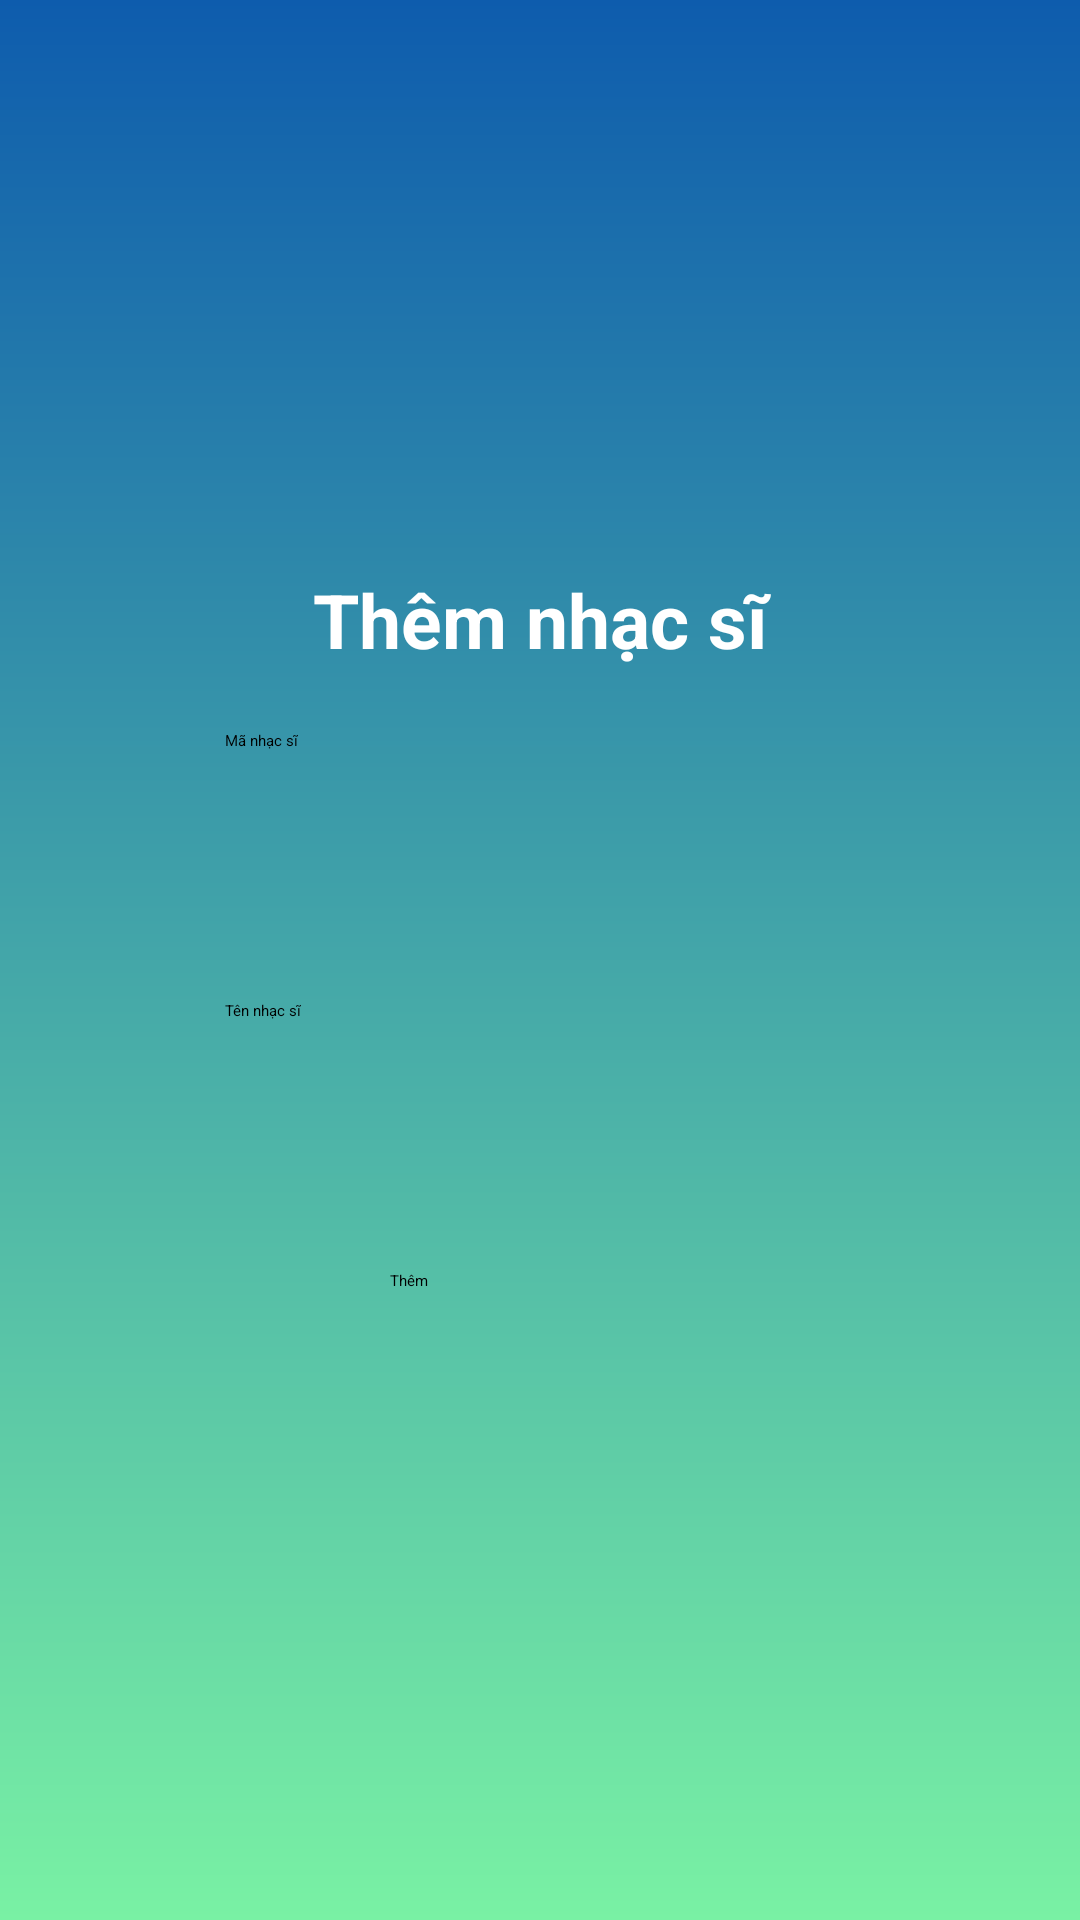

Layout XML and referenced resources for this Android screen:
<!-- AndroidManifest.xml: application theme Theme.QuanLyAmNhac -->
<!-- res/layout/nhacsi_fragment_insert.xml -->
<?xml version="1.0" encoding="utf-8"?>
<LinearLayout xmlns:android="http://schemas.android.com/apk/res/android"
    xmlns:app="http://schemas.android.com/apk/res-auto"

    xmlns:tools="http://schemas.android.com/tools"
    android:layout_width="match_parent"
    android:layout_height="match_parent"
    android:layout_gravity="center"
    android:background="@drawable/gradient_bg"
    android:gravity="center"
    android:orientation="vertical"
    tools:context=".MainActivity">

    <TextView
        android:layout_width="300dp"
        android:layout_height="wrap_content"
        android:layout_gravity="center"
        android:gravity="center"
        android:text="@string/ThemNhacSi"
        android:textColor="@color/white"
        android:textSize="25dp"
        android:textStyle="bold" />

    <EditText
        android:id="@+id/editma"
        android:layout_width="250dp"
        android:layout_height="50dp"
        android:layout_gravity="center"
        android:layout_margin="20dp"
        android:background="@drawable/border_radius"

        android:hint="@string/MaNhacSi"
        android:paddingLeft="20dp" />

    <EditText
        android:id="@+id/editname"
        android:layout_width="250dp"
        android:layout_height="50dp"
        android:layout_gravity="center"
        android:layout_margin="20dp"
        android:background="@drawable/border_radius"

        android:hint="@string/TenNhacSi"
        android:paddingLeft="20dp" />


        <android.widget.Button
            android:id="@+id/btnInsert"
            android:layout_width="100dp"
            android:layout_height="wrap_content"
            android:layout_gravity="center"
            android:layout_margin="20dp"
            android:background="@drawable/border_radius"
            android:text="@string/Them" />


</LinearLayout>
<!-- resources referenced by this layout -->
<resources>
  <color name="white">#FFFFFFFF</color>
  <!-- drawable gradient_bg (drawable) -->
  <?xml version="1.0" encoding="utf-8"?>
  <shape xmlns:android="http://schemas.android.com/apk/res/android"
      android:shape="rectangle">
      <gradient
          android:startColor="#79F1A4"
          android:endColor="#0E5CAD"
          android:angle="90"
          />
  </shape>
  <string name="MaNhacSi">Mã nhạc sĩ</string>
  <string name="TenNhacSi">Tên nhạc sĩ</string>
  <string name="Them">Thêm</string>
  <string name="ThemNhacSi">Thêm nhạc sĩ</string>
</resources>
